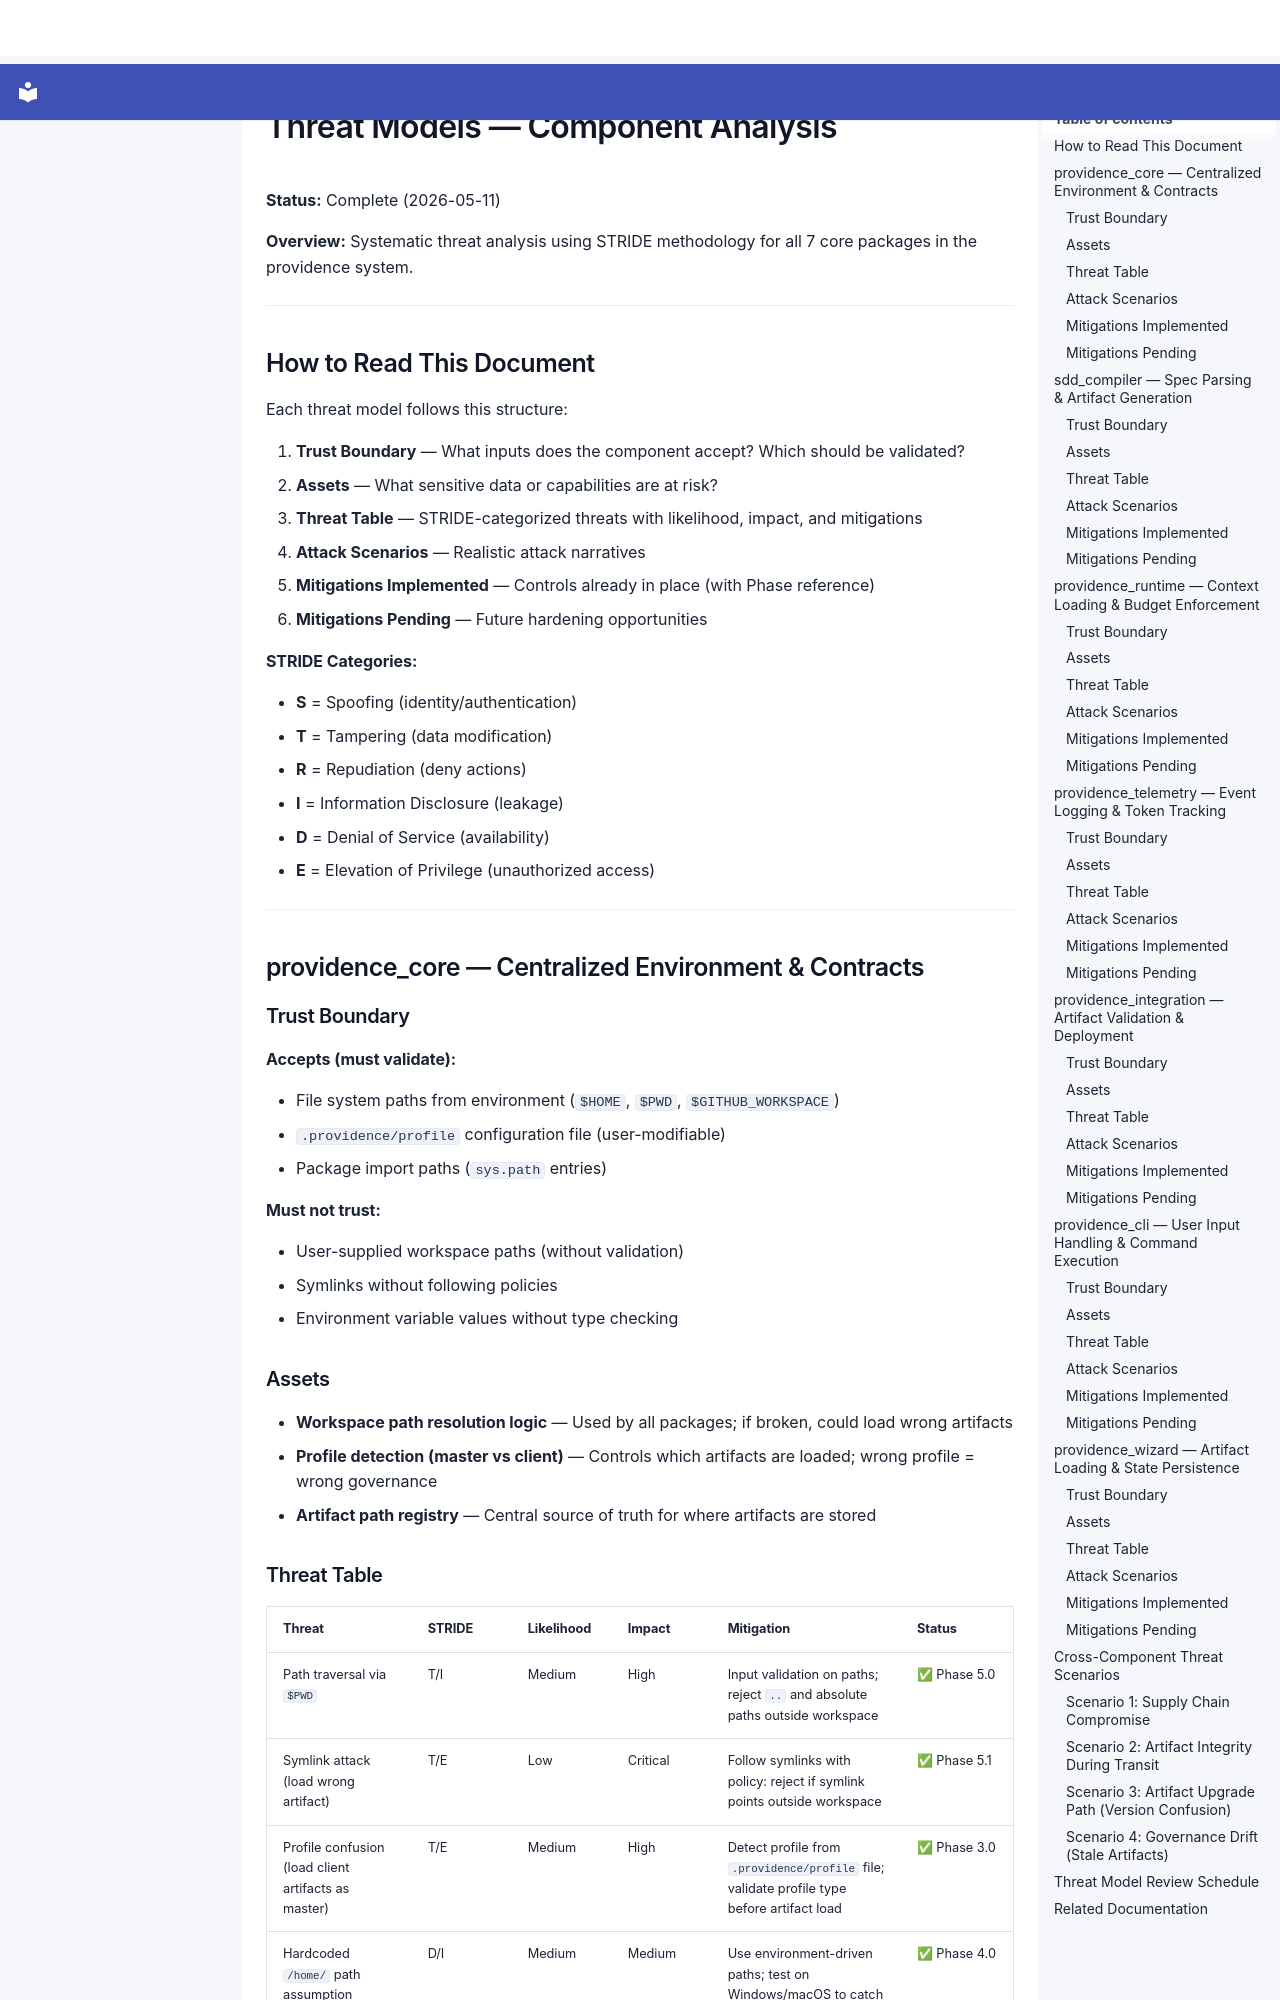

repository: SergioLacerda/providence · page: spec/guides/THREAT_MODELS/index.html · generator: mkdocs

# Threat Models — Component Analysis

**Status:** Complete (2026-05-11)

**Overview:** Systematic threat analysis using STRIDE methodology for all 7 core packages in the providence system.

---

## How to Read This Document

Each threat model follows this structure:

1. **Trust Boundary** — What inputs does the component accept? Which should be validated?
2. **Assets** — What sensitive data or capabilities are at risk?
3. **Threat Table** — STRIDE-categorized threats with likelihood, impact, and mitigations
4. **Attack Scenarios** — Realistic attack narratives
5. **Mitigations Implemented** — Controls already in place (with Phase reference)
6. **Mitigations Pending** — Future hardening opportunities

**STRIDE Categories:**

- **S** = Spoofing (identity/authentication)
- **T** = Tampering (data modification)
- **R** = Repudiation (deny actions)
- **I** = Information Disclosure (leakage)
- **D** = Denial of Service (availability)
- **E** = Elevation of Privilege (unauthorized access)

---

## providence_core — Centralized Environment & Contracts

### Trust Boundary

**Accepts (must validate):**

- File system paths from environment (`$HOME`, `$PWD`, `$GITHUB_WORKSPACE`)
- `.providence/profile` configuration file (user-modifiable)
- Package import paths (`sys.path` entries)

**Must not trust:**

- User-supplied workspace paths (without validation)
- Symlinks without following policies
- Environment variable values without type checking

### Assets

- **Workspace path resolution logic** — Used by all packages; if broken, could load wrong artifacts
- **Profile detection (master vs client)** — Controls which artifacts are loaded; wrong profile = wrong governance
- **Artifact path registry** — Central source of truth for where artifacts are stored
